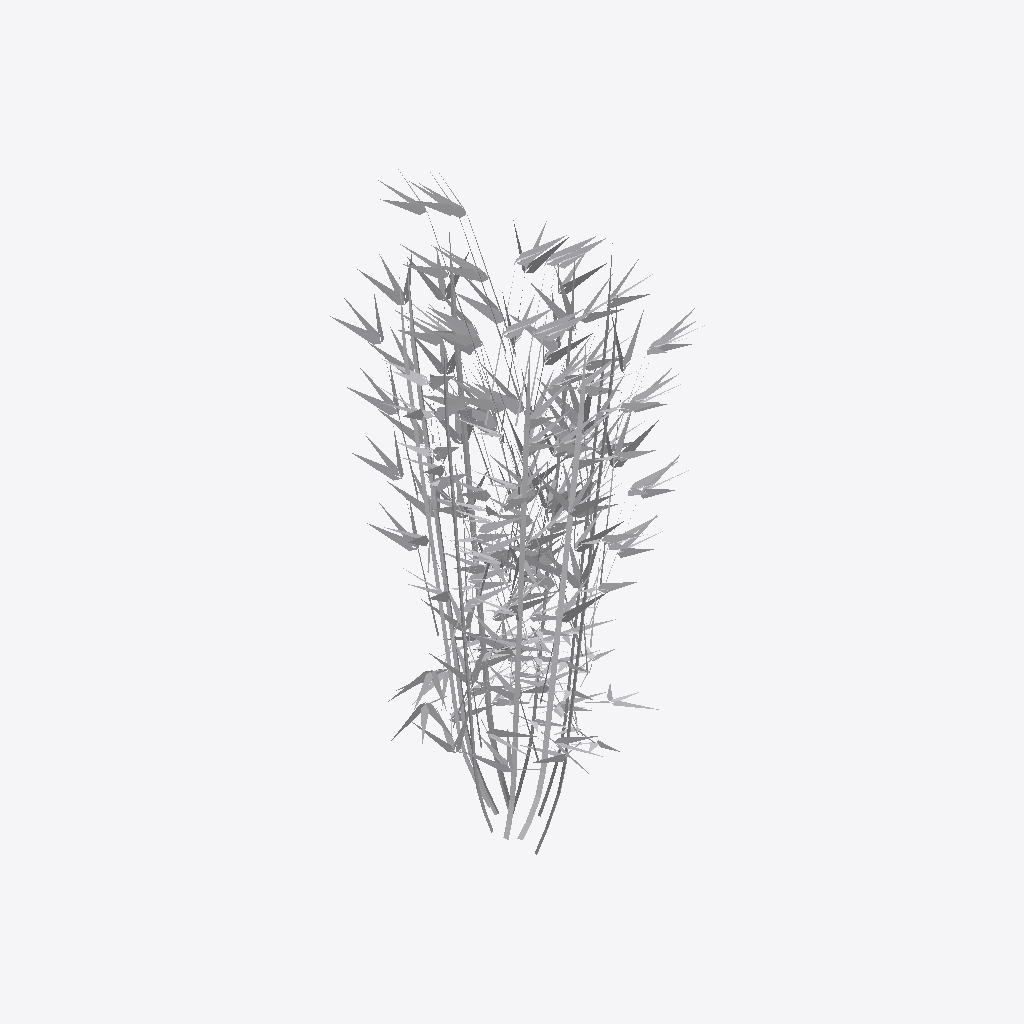
Isometric view of an IFC building model (IFC-SPF (STEP), schema IFC2X3, length unit metre), seen from the south-west, elements coloured by IFC class: 1 other element (light grey).
Extent 0.9 m × 0.9 m × 2.0 m (x, y, z). Storeys (1): unnamed at 0.00 m. Elements (1): 1 IfcProxy.

HEADER;
FILE_DESCRIPTION(('ViewDefinition [CoordinationView]'),'2;1');
FILE_NAME('Furniture_Interior-Artwork-Decoration_Gotessons_Bambu.ifc','2019-01-31T08:07:43',('Supplier'),('BIMobject'),'IFC Engine DLL 2017-09-06','BIMobject-Lena','Full Scope');
FILE_SCHEMA(('IFC2X3'));
ENDSEC;
DATA;
#1=IFCPROJECT('2WtsoLrsP1A8p0mScvBgs5',#2,'BIMobject Library',$,$,$,$,(#20),#7);
#23=IFCSITE('0UlKp4InjAjByf5NghH2tK',#2,$,$,$,#24,$,$,.ELEMENT.,$,$,$,$,$);
#29=IFCBUILDING('3wcQRBlQT41ed2u_R3r52Y',#2,$,$,$,#30,$,$,.ELEMENT.,$,$,$);
#35=IFCBUILDINGSTOREY('28Pwhjg2PF8Adlw8UH0f5w',#2,$,$,$,#36,$,$,.ELEMENT.,0.0);
#51=IFCPROXY('0LxOHxYQf0xh7UiUas9e2D',#2,'Bambu',$,$,#45,#50,$,$);
ENDSEC;
